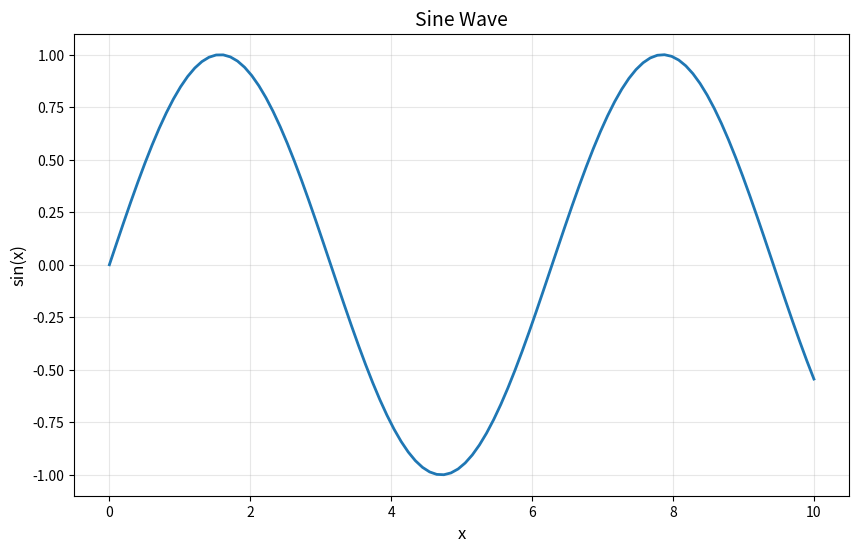

Here is the Python script that generated this plot:
import matplotlib.pyplot as plt
import numpy as np

# Create plot
x = np.linspace(0, 10, 100)
y = np.sin(x)

plt.figure(figsize=(10, 6))
plt.plot(x, y, linewidth=2)
plt.xlabel('x', fontsize=12)
plt.ylabel('sin(x)', fontsize=12)
plt.title('Sine Wave', fontsize=14)
plt.grid(True, alpha=0.3)

# Save in different formats
plt.savefig('sine_plot.png', dpi=300, bbox_inches='tight')
plt.savefig('sine_plot.pdf', bbox_inches='tight')
plt.savefig('sine_plot.svg', bbox_inches='tight')

plt.show()